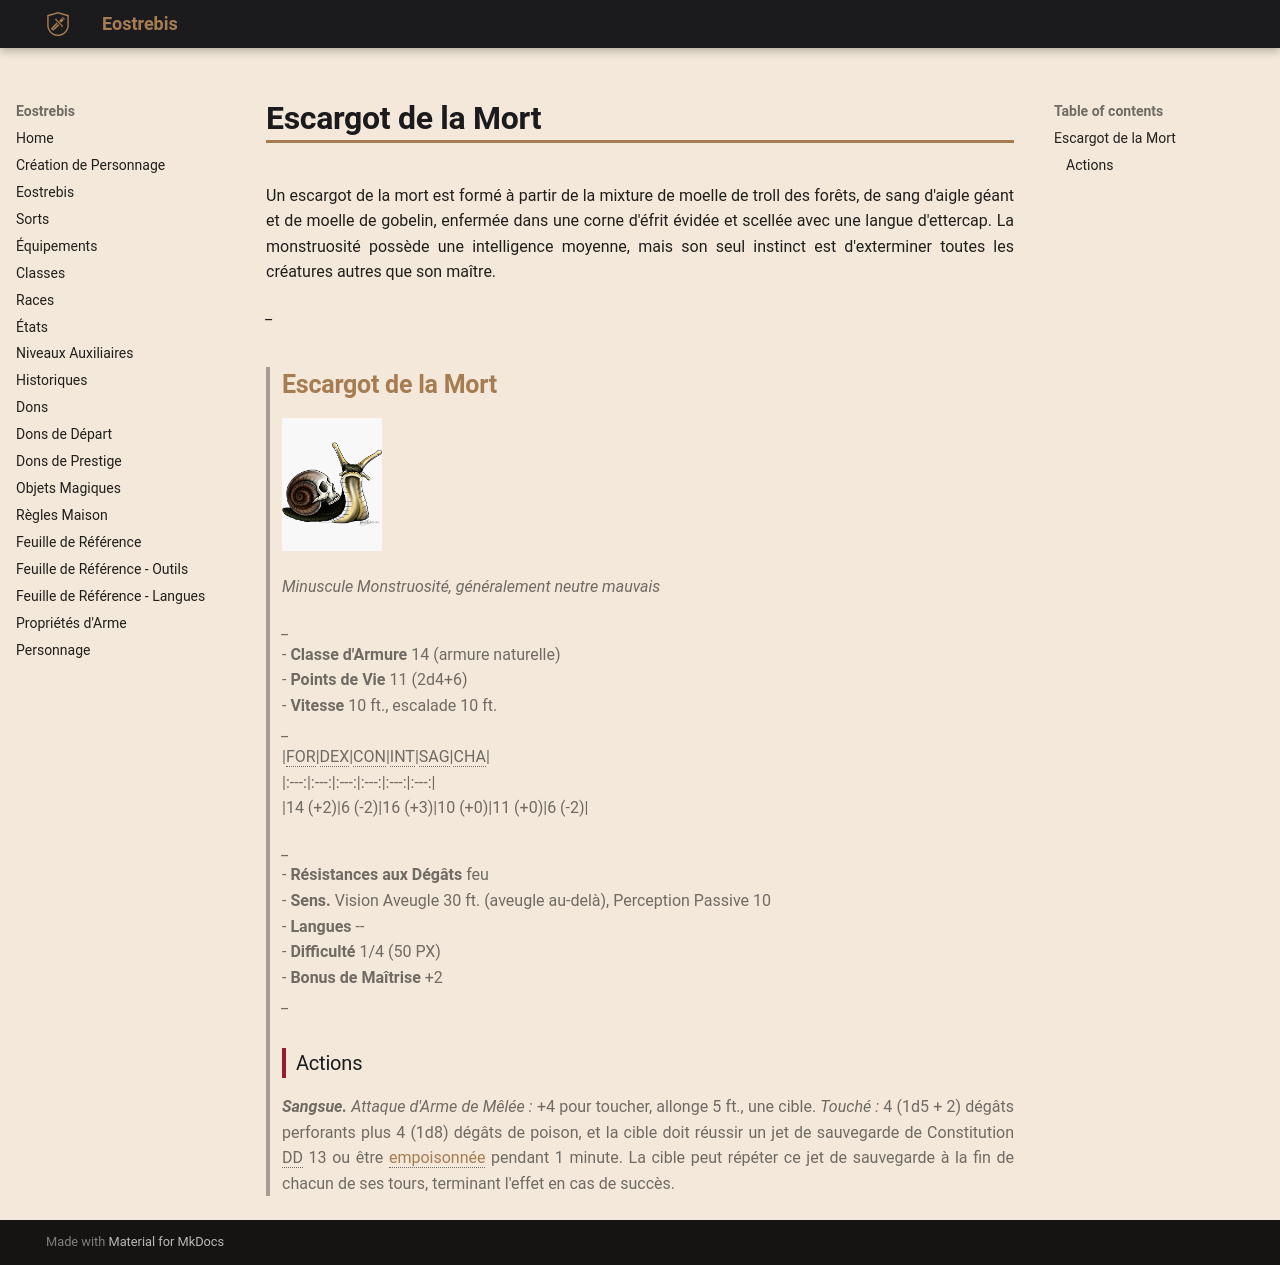

repository: Eostrebis/5e.VF · page: classes/Sorcière/Familiers/Escargot de la Mort/index.html · generator: mkdocs

---
writing_status: finished
---

Un escargot de la mort est formé à partir de la mixture de moelle de troll des forêts, de sang d'aigle géant et de moelle de gobelin, enfermée dans une corne d'éfrit évidée et scellée avec une langue d'ettercap. La monstruosité possède une intelligence moyenne, mais son seul instinct est d'exterminer toutes les créatures autres que son maître.

*_*
>## Escargot de la Mort
>
>![[Death Snail.jpg|100]]
>
>*Minuscule Monstruosité, généralement neutre mauvais*
>
>*_*
>- **Classe d'Armure** 14 (armure naturelle)
>- **Points de Vie** 11 (2d4+6)
>- **Vitesse** 10 ft., escalade 10 ft.
>*_*
>|FOR|DEX|CON|INT|SAG|CHA|
>|:---:|:---:|:---:|:---:|:---:|:---:|
>|14 (+2)|6 (-2)|16 (+3)|10 (+0)|11 (+0)|6 (-2)|
>
>*_*
>- **Résistances aux Dégâts** feu
>- **Sens.** Vision Aveugle 30 ft. (aveugle au-delà), Perception Passive 10
>- **Langues** --
>- **Difficulté** 1/4 (50 PX)
>- **Bonus de Maîtrise** +2
>*_*
>### Actions
>***Sangsue.*** *Attaque d'Arme de Mêlée :* +4 pour toucher, allonge 5 ft., une cible. *Touché :* 4 (1d5 + 2) dégâts perforants plus 4 (1d8) dégâts de poison, et la cible doit réussir un jet de sauvegarde de Constitution DD 13 ou être [[Empoisonné|empoisonnée]] pendant 1 minute. La cible peut répéter ce jet de sauvegarde à la fin de chacun de ses tours, terminant l'effet en cas de succès.
